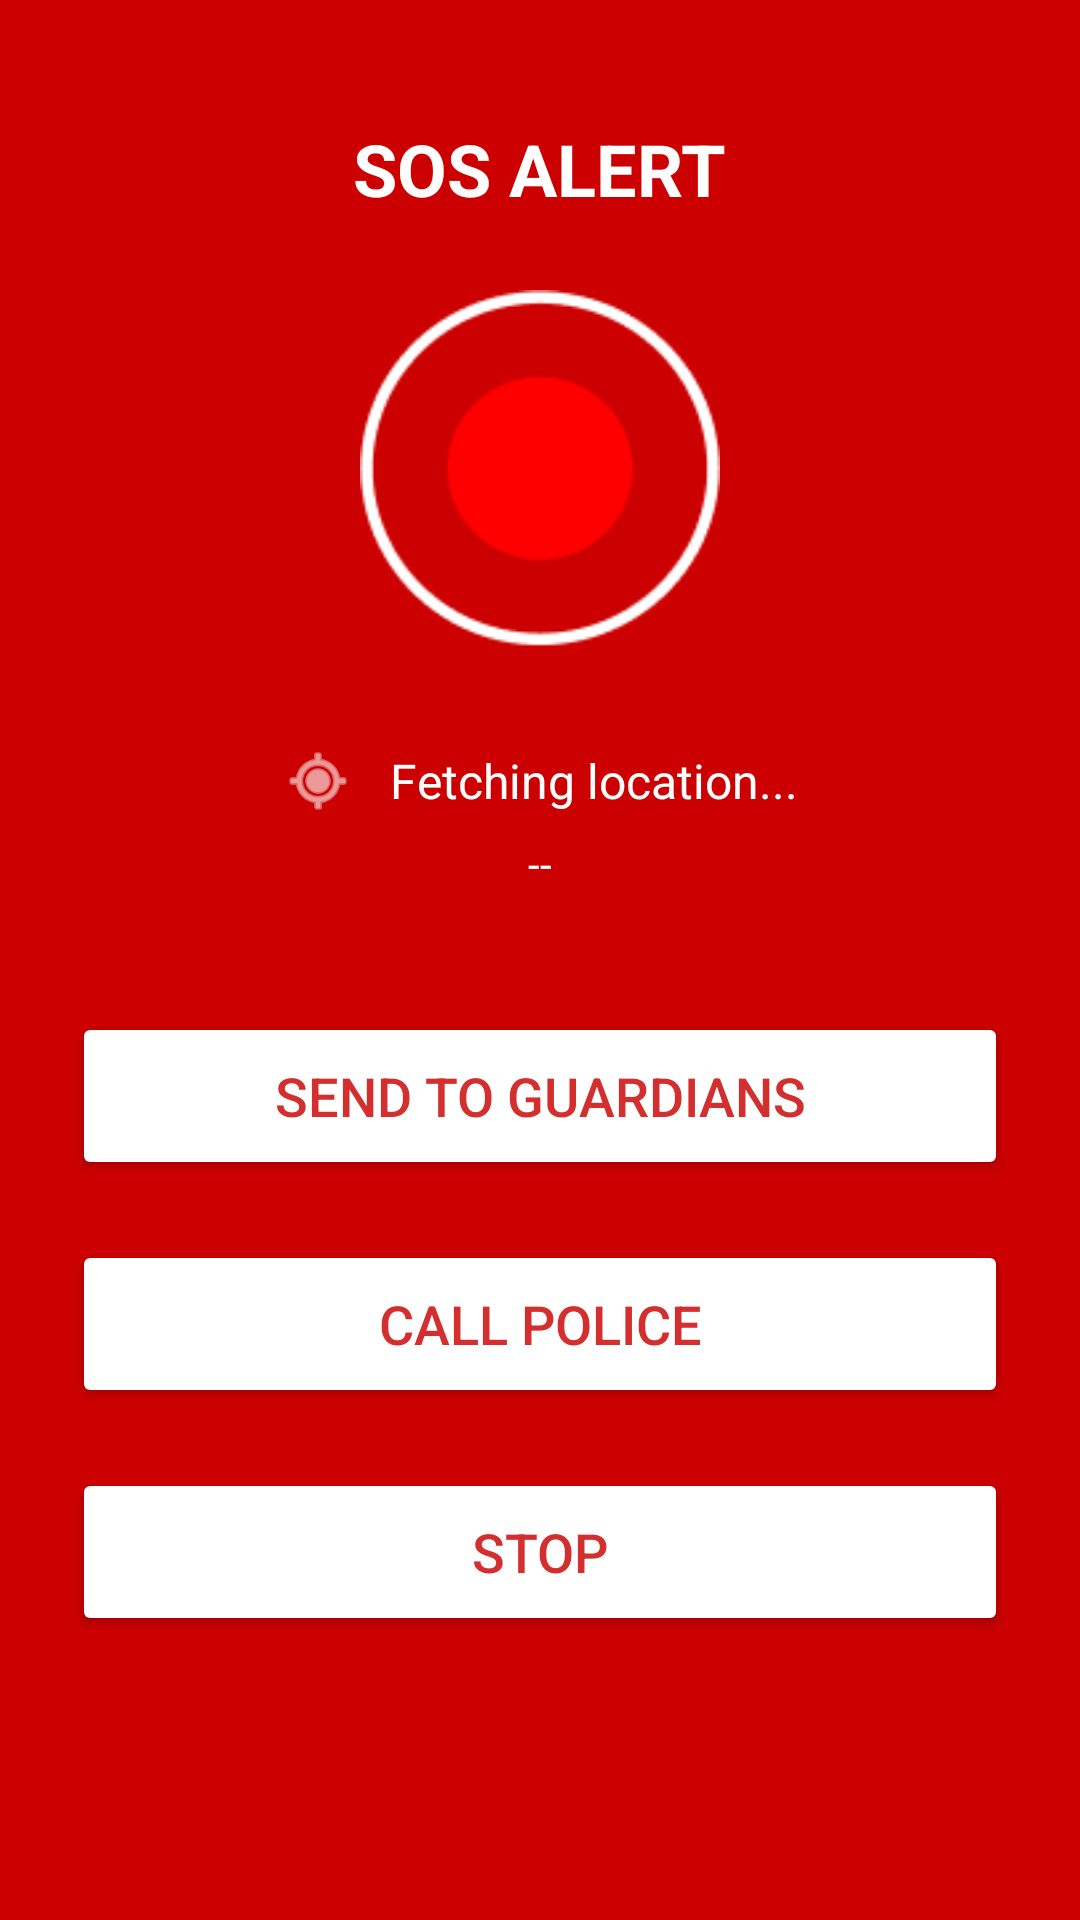

Here is an Android app screen rendered from its layout file. Give the layout XML and the strings, colors and styles it references.
<!-- AndroidManifest.xml: application theme Theme.GaurdianCircle -->
<!-- res/layout/activity_sosscreen.xml -->
<?xml version="1.0" encoding="utf-8"?>
<LinearLayout xmlns:android="http://schemas.android.com/apk/res/android"
    xmlns:app="http://schemas.android.com/apk/res-auto"
    android:id="@+id/main"
    android:layout_width="match_parent"
    android:layout_height="match_parent"
    android:orientation="vertical"
    android:background="@android:color/holo_red_dark"
    android:gravity="center_horizontal"
    android:padding="24dp">

        
        <TextView
            android:id="@+id/tvRecordingStatus"
            android:layout_width="wrap_content"
            android:layout_height="wrap_content"
            android:text="SOS ALERT"
            android:textSize="24sp"
            android:textStyle="bold"
            android:textColor="@android:color/white"
            android:layout_marginTop="16dp" />

        
        <ImageView
            android:id="@+id/ivSosIcon"
            android:layout_width="120dp"
            android:layout_height="120dp"
            android:layout_marginTop="24dp"
            android:src="@drawable/sos"
            android:contentDescription="Alert Icon" />

        
        <LinearLayout
            android:layout_width="wrap_content"
            android:layout_height="wrap_content"
            android:orientation="horizontal"
            android:layout_marginTop="32dp"
            android:gravity="center_vertical">

                <ImageView
                    android:layout_width="24dp"
                    android:layout_height="24dp"
                    android:src="@android:drawable/ic_menu_mylocation"
                    app:tint="@android:color/white" />

                <TextView
                    android:id="@+id/tvLocation"
                    android:layout_width="wrap_content"
                    android:layout_height="wrap_content"
                    android:text="Fetching location..."
                    android:textColor="@android:color/white"
                    android:textSize="16sp"
                    android:layout_marginStart="12dp" />
        </LinearLayout>

        
        <TextView
            android:id="@+id/timee"
            android:layout_width="wrap_content"
            android:layout_height="wrap_content"
            android:text="--"
            android:textColor="@android:color/white"
            android:textSize="14sp"
            android:layout_marginTop="6dp" />

        

        
        <Button
            android:id="@+id/btnSendToGuardians"
            android:layout_width="match_parent"
            android:layout_height="56dp"
            android:layout_marginTop="40dp"
            android:backgroundTint="@android:color/white"
            android:text="SEND TO GUARDIANS"
            android:textColor="#D32F2F"
            android:textAllCaps="true"
            android:textSize="18sp"
            android:drawableStart="@drawable/ic_person"
            android:drawablePadding="12dp"
            android:contentDescription="Send alert to guardians" />

        
        <Button
            android:id="@+id/btnCallPolice"
            android:layout_width="match_parent"
            android:layout_height="56dp"
            android:layout_marginTop="20dp"
            android:backgroundTint="@android:color/white"
            android:text="CALL POLICE"
            android:textColor="#D32F2F"
            android:textAllCaps="true"
            android:textSize="18sp"
            android:contentDescription="Call Police" />

        
        <Button
            android:id="@+id/btnStop"
            android:layout_width="match_parent"
            android:layout_height="56dp"
            android:layout_marginTop="20dp"
            android:backgroundTint="@android:color/white"
            android:contentDescription="Stop SOS alert"
            android:text="STOP"
            android:textAllCaps="true"
            android:textColor="#D32F2F"
            android:textSize="18sp" />

</LinearLayout>
<!-- resources referenced by this layout -->
<resources>
  <!-- drawable sos: png bitmap (drawable, 2856 bytes) -->
  <style name="Theme.GaurdianCircle" parent="Base.Theme.GaurdianCircle" />
  <style name="Base.Theme.GaurdianCircle" parent="Theme.Material3.DayNight.NoActionBar">
          
          
      </style>
</resources>
